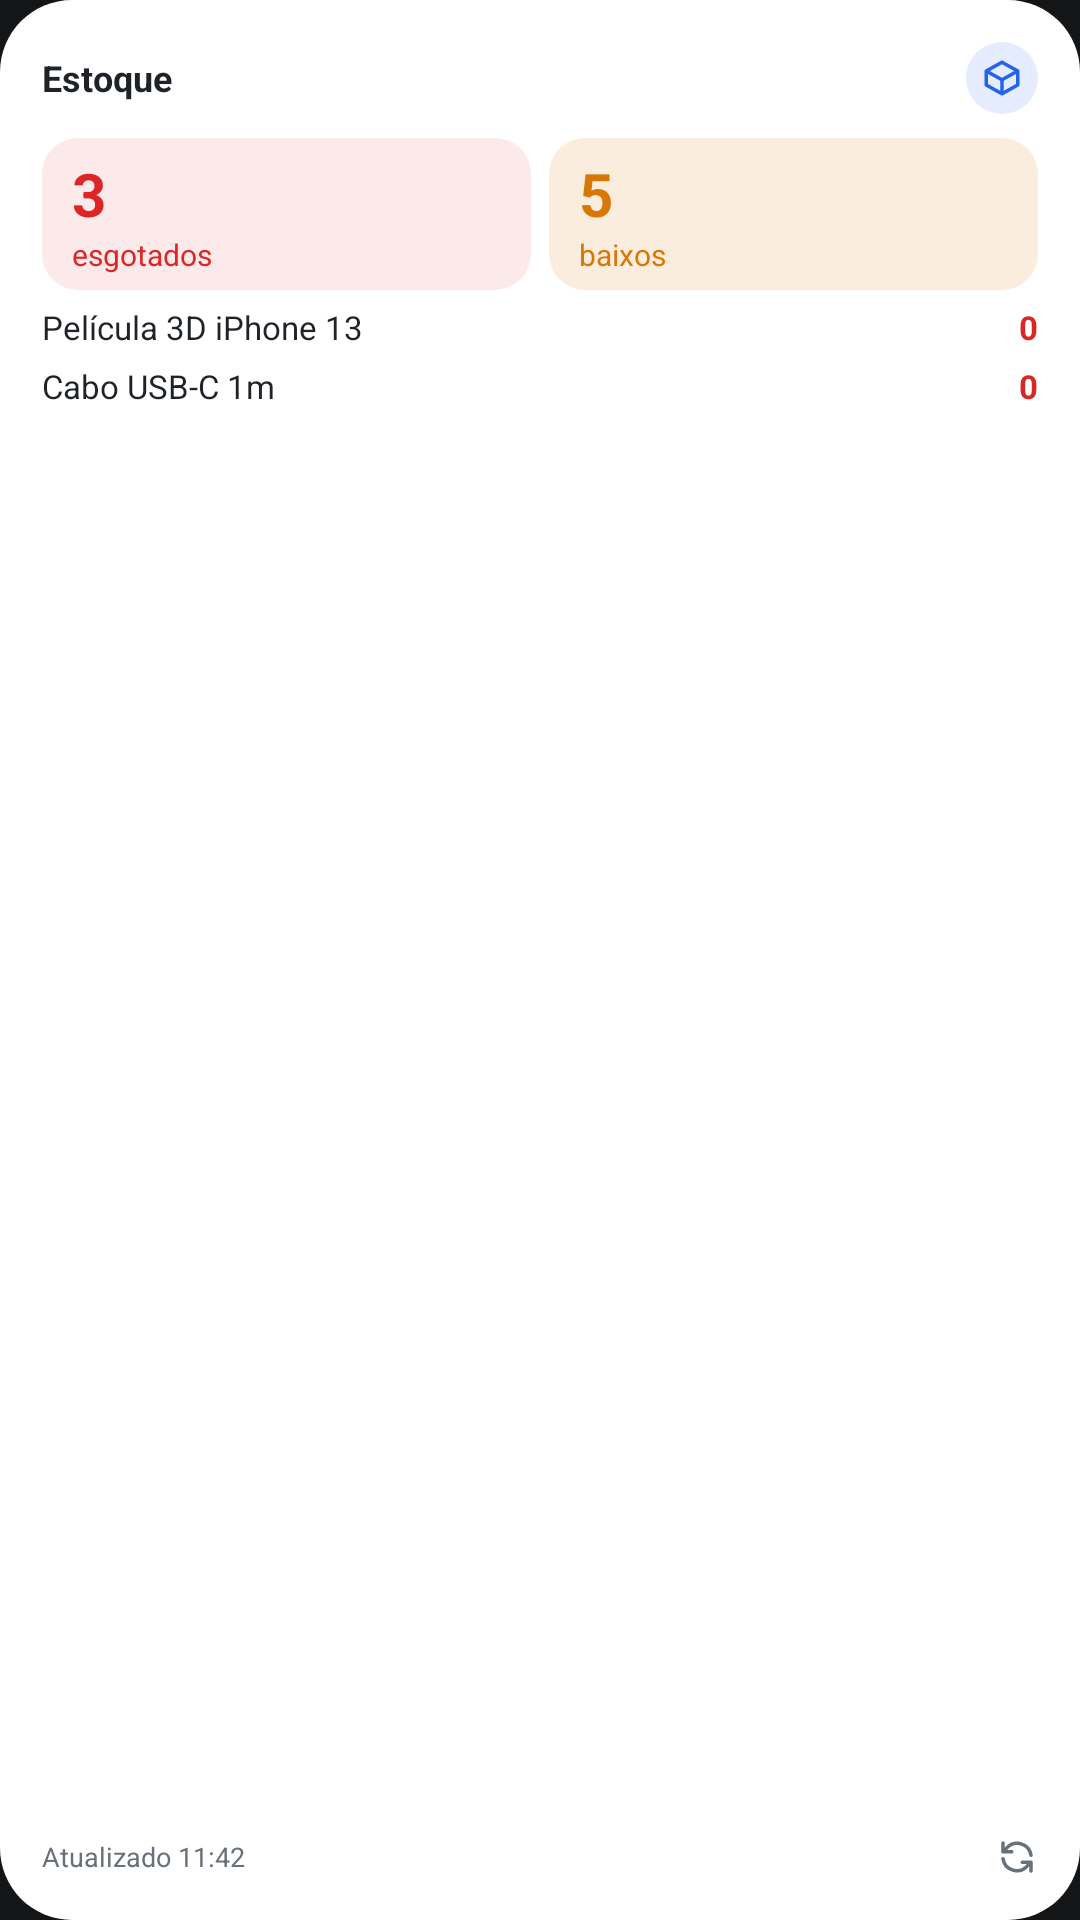

This screen was rendered from an Android layout file. Write that file and the resources it references.
<!-- AndroidManifest.xml: application theme TemaApp -->
<!-- res/layout/widget_estoque.xml -->
<?xml version="1.0" encoding="utf-8"?>
<FrameLayout xmlns:android="http://schemas.android.com/apk/res/android"
    android:id="@+id/raiz"
    android:layout_width="match_parent"
    android:layout_height="match_parent"
    android:background="@drawable/widget_fundo">
    <LinearLayout
        android:id="@+id/conteudo"
        android:layout_width="match_parent"
        android:layout_height="match_parent"
        android:orientation="vertical"
        android:padding="14dp">
        <LinearLayout
            android:layout_width="match_parent"
            android:layout_height="wrap_content"
            android:gravity="center_vertical"
            android:orientation="horizontal">
            <TextView
                android:id="@+id/titulo"
                android:layout_width="0dp"
                android:layout_height="wrap_content"
                android:layout_weight="1"
                android:maxLines="1"
                android:ellipsize="end"
                android:text="Estoque"
                android:textColor="@color/w_texto"
                android:textSize="12sp"
                android:textStyle="bold" />

            <ImageView
                android:layout_width="24dp"
                android:layout_height="24dp"
                android:background="@drawable/widget_circulo"
                android:contentDescription="@null"
                android:padding="5dp"
                android:src="@drawable/ic_w_caixa" />
        </LinearLayout>

        <LinearLayout
            android:layout_width="match_parent"
            android:layout_height="wrap_content"
            android:layout_marginTop="8dp"
            android:orientation="horizontal">
            <LinearLayout
                android:layout_width="0dp"
                android:layout_height="wrap_content"
                android:layout_weight="1"
                android:background="@drawable/widget_cartao_perigo"
                android:orientation="vertical"
                android:paddingStart="10dp"
                android:paddingTop="5dp"
                android:paddingEnd="10dp"
                android:paddingBottom="5dp">
                <TextView
                    android:id="@+id/esgotados_n"
                    android:layout_width="wrap_content"
                    android:layout_height="wrap_content"
                    android:maxLines="1"
                    android:ellipsize="end"
                    android:text="3"
                    android:textColor="@color/w_perigo"
                    android:textSize="20sp"
                    android:textStyle="bold" />

                <TextView
                    android:id="@+id/esgotados_rot"
                    android:layout_width="wrap_content"
                    android:layout_height="wrap_content"
                    android:maxLines="1"
                    android:ellipsize="end"
                    android:text="esgotados"
                    android:textColor="@color/w_perigo"
                    android:textSize="10sp" />
            </LinearLayout>

            <FrameLayout
                android:layout_width="6dp"
                android:layout_height="1dp" />

            <LinearLayout
                android:layout_width="0dp"
                android:layout_height="wrap_content"
                android:layout_weight="1"
                android:background="@drawable/widget_cartao_alerta"
                android:orientation="vertical"
                android:paddingStart="10dp"
                android:paddingTop="5dp"
                android:paddingEnd="10dp"
                android:paddingBottom="5dp">
                <TextView
                    android:id="@+id/baixos_n"
                    android:layout_width="wrap_content"
                    android:layout_height="wrap_content"
                    android:maxLines="1"
                    android:ellipsize="end"
                    android:text="5"
                    android:textColor="@color/w_alerta"
                    android:textSize="20sp"
                    android:textStyle="bold" />

                <TextView
                    android:id="@+id/baixos_rot"
                    android:layout_width="wrap_content"
                    android:layout_height="wrap_content"
                    android:maxLines="1"
                    android:ellipsize="end"
                    android:text="baixos"
                    android:textColor="@color/w_alerta"
                    android:textSize="10sp" />
            </LinearLayout>
        </LinearLayout>

        <LinearLayout
            android:id="@+id/item1"
            android:layout_width="match_parent"
            android:layout_height="wrap_content"
            android:layout_marginTop="5dp"
            android:gravity="center_vertical"
            android:orientation="horizontal">
            <TextView
                android:id="@+id/item1_nome"
                android:layout_width="0dp"
                android:layout_height="wrap_content"
                android:layout_weight="1"
                android:maxLines="1"
                android:ellipsize="end"
                android:text="Película 3D iPhone 13"
                android:textColor="@color/w_texto"
                android:textSize="11sp" />

            <TextView
                android:id="@+id/item1_qtd_perigo"
                android:layout_width="wrap_content"
                android:layout_height="wrap_content"
                android:maxLines="1"
                android:ellipsize="end"
                android:text="0"
                android:textColor="@color/w_perigo"
                android:textSize="11sp"
                android:textStyle="bold" />

            <TextView
                android:id="@+id/item1_qtd_alerta"
                android:layout_width="wrap_content"
                android:layout_height="wrap_content"
                android:maxLines="1"
                android:ellipsize="end"
                android:visibility="gone"
                android:text="0"
                android:textColor="@color/w_alerta"
                android:textSize="11sp"
                android:textStyle="bold" />
        </LinearLayout>

        <LinearLayout
            android:id="@+id/item2"
            android:layout_width="match_parent"
            android:layout_height="wrap_content"
            android:layout_marginTop="5dp"
            android:gravity="center_vertical"
            android:orientation="horizontal">
            <TextView
                android:id="@+id/item2_nome"
                android:layout_width="0dp"
                android:layout_height="wrap_content"
                android:layout_weight="1"
                android:maxLines="1"
                android:ellipsize="end"
                android:text="Cabo USB-C 1m"
                android:textColor="@color/w_texto"
                android:textSize="11sp" />

            <TextView
                android:id="@+id/item2_qtd_perigo"
                android:layout_width="wrap_content"
                android:layout_height="wrap_content"
                android:maxLines="1"
                android:ellipsize="end"
                android:text="0"
                android:textColor="@color/w_perigo"
                android:textSize="11sp"
                android:textStyle="bold" />

            <TextView
                android:id="@+id/item2_qtd_alerta"
                android:layout_width="wrap_content"
                android:layout_height="wrap_content"
                android:maxLines="1"
                android:ellipsize="end"
                android:visibility="gone"
                android:text="0"
                android:textColor="@color/w_alerta"
                android:textSize="11sp"
                android:textStyle="bold" />
        </LinearLayout>

        <TextView
            android:id="@+id/vazio"
            android:layout_width="match_parent"
            android:layout_height="wrap_content"
            android:layout_marginTop="12dp"
            android:visibility="gone"
            android:maxLines="1"
            android:ellipsize="end"
            android:text="Tudo em dia"
            android:textColor="@color/w_ok"
            android:textSize="12sp"
            android:textStyle="bold" />

        <FrameLayout
            android:layout_width="match_parent"
            android:layout_height="0dp"
            android:layout_weight="1" />

        <LinearLayout
            android:id="@+id/rodape"
            android:layout_width="match_parent"
            android:layout_height="wrap_content"
            android:gravity="center_vertical"
            android:orientation="horizontal">
                <TextView
                    android:id="@+id/atualizado"
                    android:layout_width="0dp"
                    android:layout_height="wrap_content"
                    android:layout_weight="1"
                    android:maxLines="1"
                    android:ellipsize="end"
                    android:text="Atualizado 11:42"
                    android:textColor="@color/w_suave"
                    android:textSize="9sp" />

                <ImageView
                    android:layout_width="14dp"
                    android:layout_height="14dp"
                    android:contentDescription="@null"
                    android:src="@drawable/ic_w_atualizar" />
        </LinearLayout>
    </LinearLayout>

    <LinearLayout
        android:id="@+id/estado"
        android:layout_width="match_parent"
        android:layout_height="match_parent"
        android:gravity="center"
        android:orientation="vertical"
        android:padding="14dp"
        android:visibility="gone">
            <TextView
                android:id="@+id/estado_titulo"
                android:layout_width="wrap_content"
                android:layout_height="wrap_content"
                android:gravity="center"
                android:maxLines="1"
                android:ellipsize="end"
                android:text="Abra o VortexSmart"
                android:textColor="@color/w_forte"
                android:textSize="13sp"
                android:textStyle="bold" />

            <TextView
                android:id="@+id/estado_sub"
                android:layout_width="wrap_content"
                android:layout_height="wrap_content"
                android:layout_marginTop="4dp"
                android:gravity="center"
                android:maxLines="1"
                android:ellipsize="end"
                android:text="para carregar os números"
                android:textColor="@color/w_suave"
                android:textSize="11sp" />
    </LinearLayout>
</FrameLayout>
<!-- resources referenced by this layout -->
<resources>
  <color name="w_alerta">#D97706</color>
  <color name="w_forte">#0B0D10</color>
  <color name="w_ok">#059669</color>
  <color name="w_perigo">#DC2626</color>
  <color name="w_suave">#68707A</color>
  <color name="w_texto">#1F2328</color>
  <!-- drawable ic_w_atualizar (drawable) -->
  <?xml version="1.0" encoding="utf-8"?>
  <vector xmlns:android="http://schemas.android.com/apk/res/android"
      android:width="24dp"
      android:height="24dp"
      android:viewportWidth="24"
      android:viewportHeight="24">
      <path
          android:pathData="M20 11a8 8 0 0 0-14-4L4 9 M4 4v5h5 M4 13a8 8 0 0 0 14 4l2-2 M20 20v-5h-5"
          android:fillColor="#00000000"
          android:strokeColor="@color/w_suave"
          android:strokeWidth="2"
          android:strokeLineCap="round"
          android:strokeLineJoin="round" />
  </vector>
  <!-- drawable ic_w_caixa (drawable) -->
  <?xml version="1.0" encoding="utf-8"?>
  <vector xmlns:android="http://schemas.android.com/apk/res/android"
      android:width="24dp"
      android:height="24dp"
      android:viewportWidth="24"
      android:viewportHeight="24">
      <path
          android:pathData="M21 8l-9-5-9 5v8l9 5 9-5zM3 8l9 5 9-5M12 13v8"
          android:fillColor="#00000000"
          android:strokeColor="@color/w_primaria"
          android:strokeWidth="2"
          android:strokeLineCap="round"
          android:strokeLineJoin="round" />
  </vector>
  <!-- drawable widget_cartao_alerta (drawable) -->
  <?xml version="1.0" encoding="utf-8"?>
  <shape xmlns:android="http://schemas.android.com/apk/res/android" android:shape="rectangle">
      <solid android:color="@color/w_alerta_suave" />
      <corners android:radius="12dp" />
  </shape>
  <!-- drawable widget_cartao_perigo (drawable) -->
  <?xml version="1.0" encoding="utf-8"?>
  <shape xmlns:android="http://schemas.android.com/apk/res/android" android:shape="rectangle">
      <solid android:color="@color/w_perigo_suave" />
      <corners android:radius="12dp" />
  </shape>
  <!-- drawable widget_circulo (drawable) -->
  <?xml version="1.0" encoding="utf-8"?>
  <shape xmlns:android="http://schemas.android.com/apk/res/android" android:shape="oval">
      <solid android:color="@color/w_primaria_suave" />
  </shape>
  <!-- drawable widget_fundo (drawable) -->
  <?xml version="1.0" encoding="utf-8"?>
  <shape xmlns:android="http://schemas.android.com/apk/res/android" android:shape="rectangle">
      <solid android:color="@color/w_fundo" />
      <corners android:radius="24dp" />
  </shape>
  <style name="TemaApp" parent="android:Theme.DeviceDefault.NoActionBar">
          <item name="android:windowBackground">@color/fundo</item>
          <item name="android:statusBarColor">@color/fundo</item>
          <item name="android:navigationBarColor">@color/fundo</item>
          <item name="android:windowLightStatusBar">false</item>
      </style>
  <color name="w_primaria">#2563EB</color>
  <color name="w_alerta_suave">#21D97706</color>
  <color name="w_perigo_suave">#1ADC2626</color>
  <color name="w_primaria_suave">#1F2563EB</color>
  <color name="w_fundo">#FFFFFF</color>
  <color name="fundo">#141517</color>
</resources>
